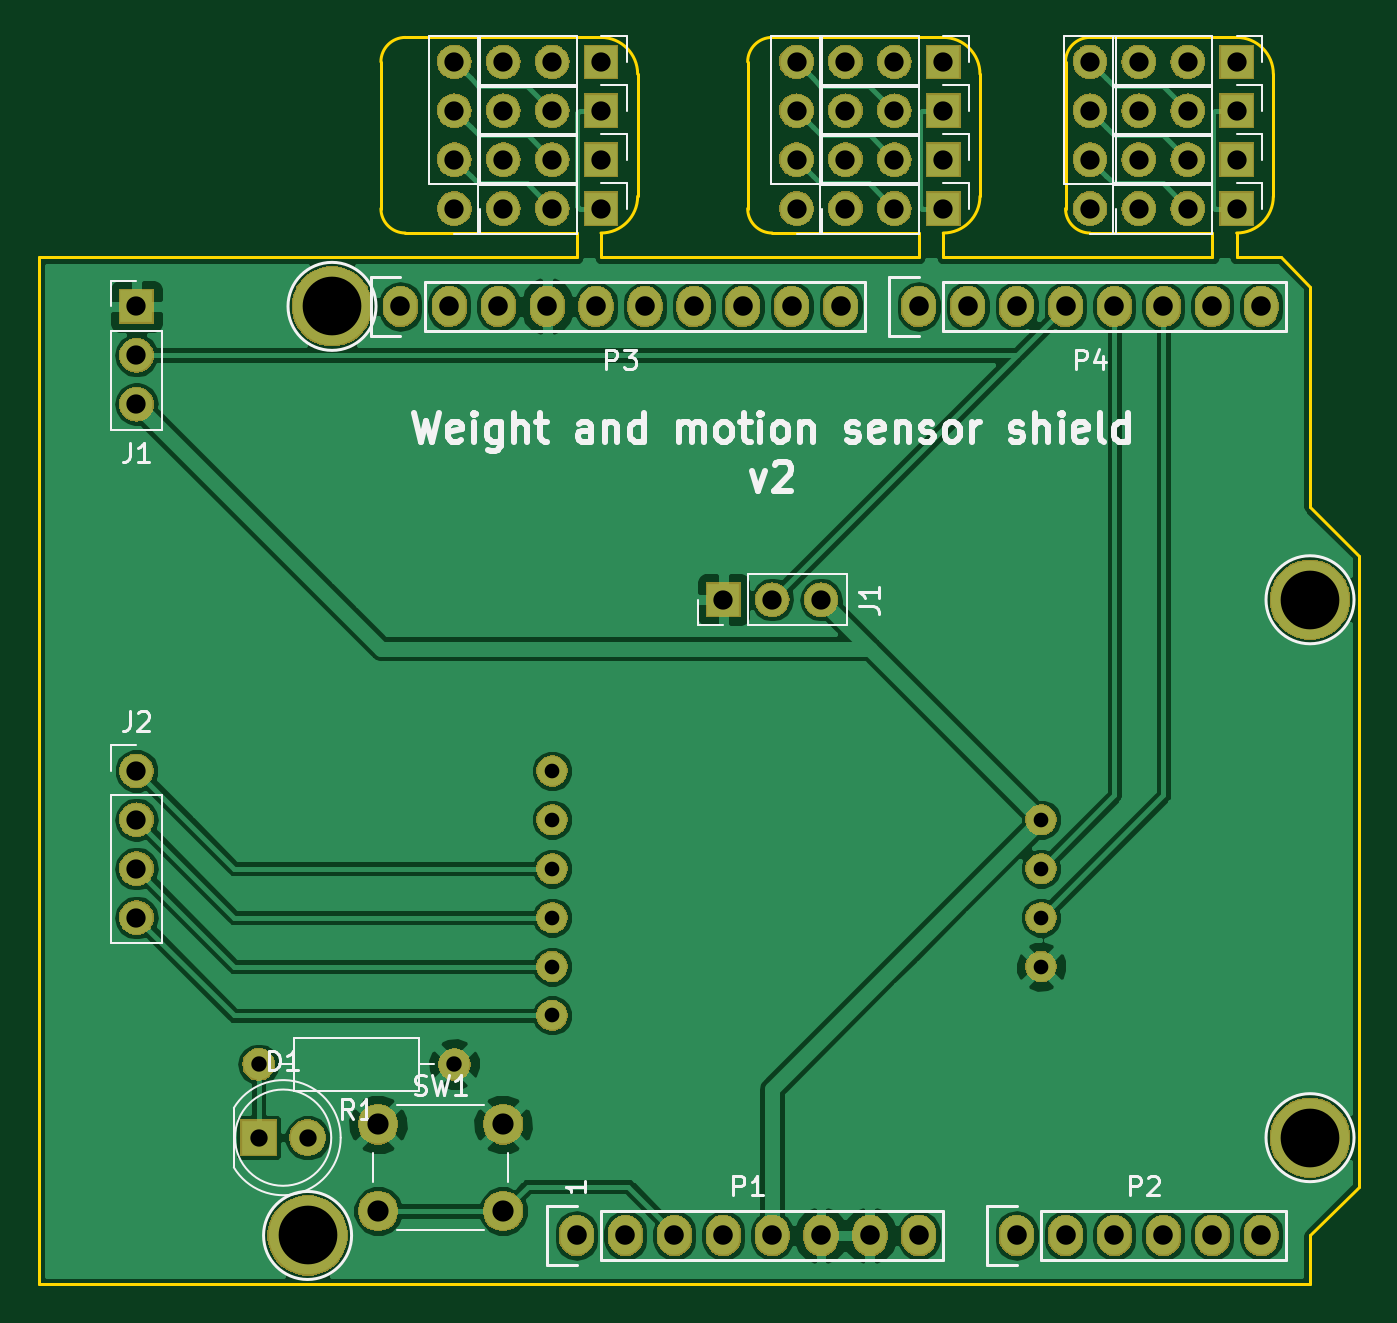
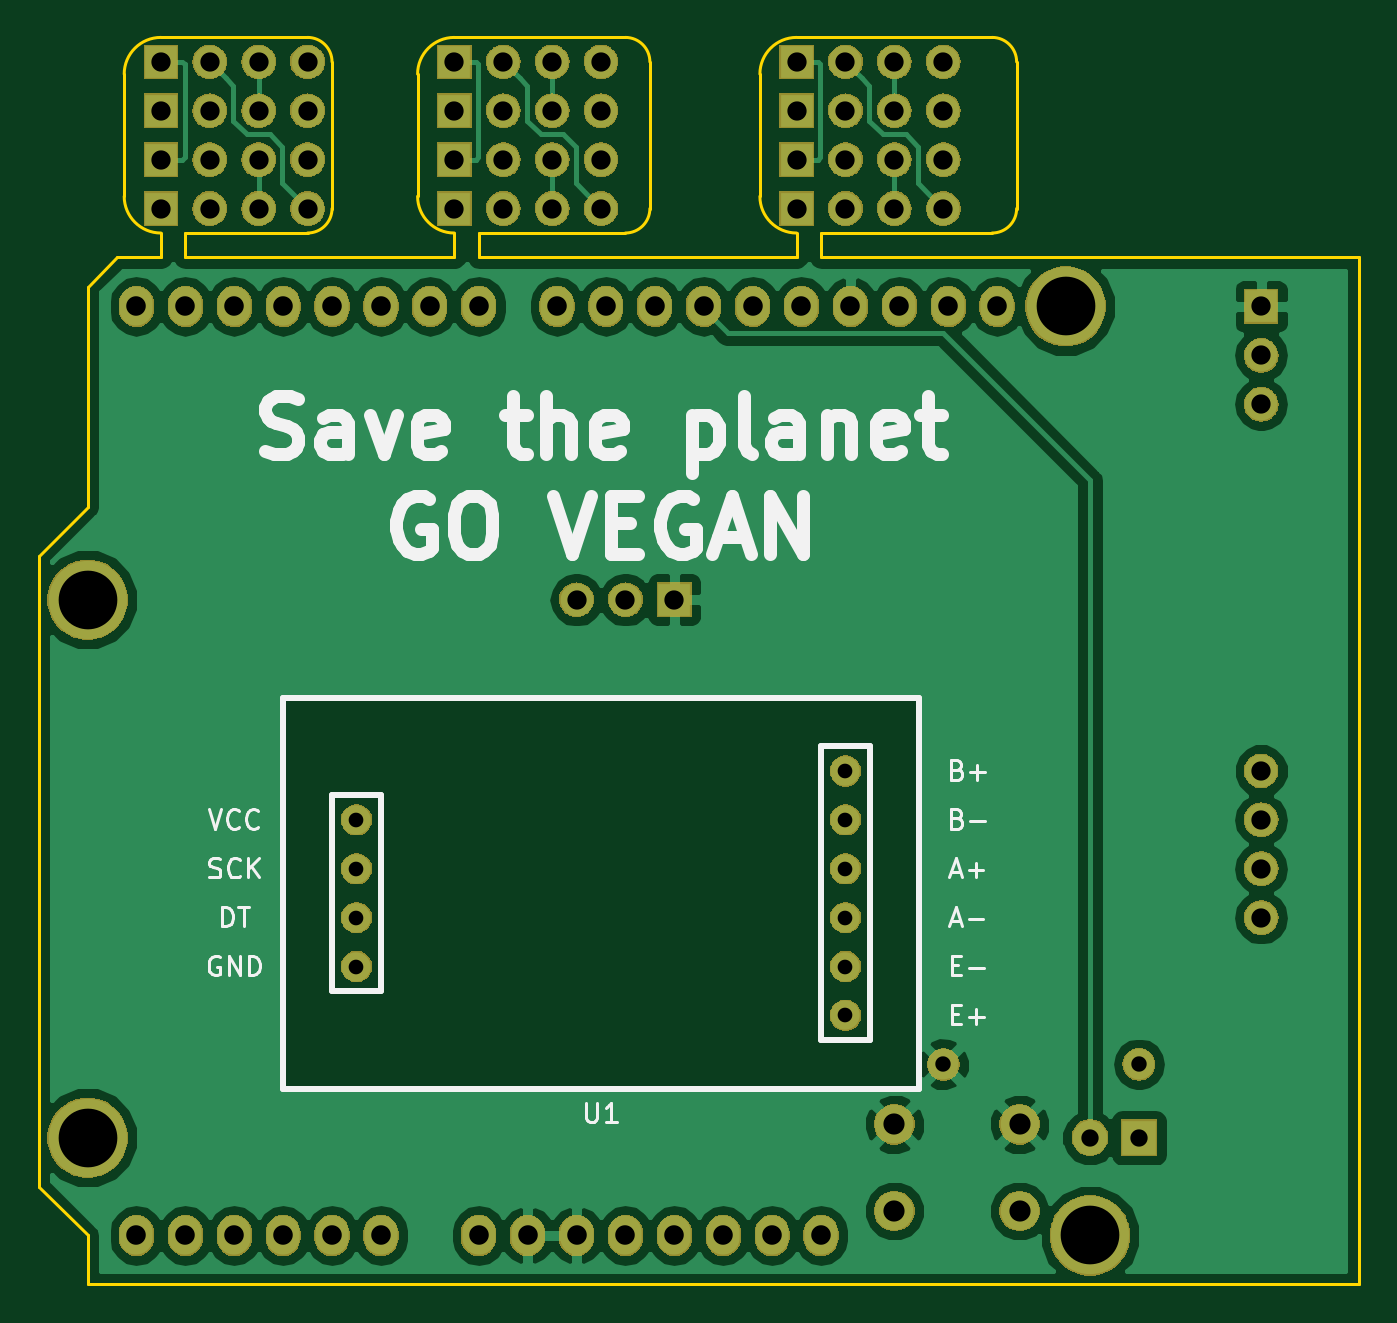
Circuit board: 9 layer files. Board 68.6 x 64.8 mm.
- bottom_copper: WeightAndMotionSensorShield-B.Cu.gbl (61339 bytes)
- bottom_mask: WeightAndMotionSensorShield-B.Mask.gbs (132418 bytes)
- bottom_silk: WeightAndMotionSensorShield-B.SilkS.gbo (12356 bytes)
- outline: WeightAndMotionSensorShield-Edge.Cuts.gm1 (2914 bytes)
- top_copper: WeightAndMotionSensorShield-F.Cu.gtl (91292 bytes)
- top_mask: WeightAndMotionSensorShield-F.Mask.gts (132418 bytes)
- top_silk: WeightAndMotionSensorShield-F.SilkS.gto (22666 bytes)
- drill: WeightAndMotionSensorShield-NPTH.drl (148 bytes)
- drill: WeightAndMotionSensorShield-PTH.drl (1701 bytes)

=== bottom_copper: WeightAndMotionSensorShield-B.Cu.gbl (61339 bytes, source omitted) ===
=== bottom_mask: WeightAndMotionSensorShield-B.Mask.gbs (132418 bytes, source omitted) ===
=== bottom_silk: WeightAndMotionSensorShield-B.SilkS.gbo (12356 bytes, source omitted) ===
=== outline: WeightAndMotionSensorShield-Edge.Cuts.gm1 ===
G04 #@! TF.GenerationSoftware,KiCad,Pcbnew,5.0.2+dfsg1-1*
G04 #@! TF.CreationDate,2019-07-23T01:47:13-07:00*
G04 #@! TF.ProjectId,WeightAndMotionSensorShield,57656967-6874-4416-9e64-4d6f74696f6e,v01*
G04 #@! TF.SameCoordinates,Original*
G04 #@! TF.FileFunction,Profile,NP*
%FSLAX46Y46*%
G04 Gerber Fmt 4.6, Leading zero omitted, Abs format (unit mm)*
G04 Created by KiCad (PCBNEW 5.0.2+dfsg1-1) date Tue 23 Jul 2019 01:47:13 AM PDT*
%MOMM*%
%LPD*%
G01*
G04 APERTURE LIST*
%ADD10C,0.150000*%
G04 APERTURE END LIST*
D10*
X156718000Y-73025000D02*
X140208000Y-73025000D01*
X130048000Y-71755000D02*
G75*
G02X128778000Y-70485000I0J1270000D01*
G01*
X140208000Y-61595000D02*
G75*
G02X142113000Y-63500000I0J-1905000D01*
G01*
X138938000Y-71755000D02*
X138938000Y-73025000D01*
X140208000Y-71755000D02*
X140208000Y-73025000D01*
X130048000Y-71755000D02*
X138938000Y-71755000D01*
X142113000Y-69850000D02*
G75*
G02X140208000Y-71755000I-1905000J0D01*
G01*
X128778000Y-70485000D02*
X128778000Y-62865000D01*
X128778000Y-62865000D02*
G75*
G02X130048000Y-61595000I1270000J0D01*
G01*
X142113000Y-63500000D02*
X142113000Y-69850000D01*
X140208000Y-61595000D02*
X130048000Y-61595000D01*
X157988000Y-73025000D02*
X171958000Y-73025000D01*
X149098000Y-71755000D02*
X156718000Y-71755000D01*
X147828000Y-70485000D02*
X147828000Y-62865000D01*
X159893000Y-63500000D02*
X159893000Y-69850000D01*
X157988000Y-61595000D02*
X149098000Y-61595000D01*
X157988000Y-71755000D02*
X157988000Y-73025000D01*
X156718000Y-71755000D02*
X156718000Y-73025000D01*
X159893000Y-69850000D02*
G75*
G02X157988000Y-71755000I-1905000J0D01*
G01*
X157988000Y-61595000D02*
G75*
G02X159893000Y-63500000I0J-1905000D01*
G01*
X149098000Y-71755000D02*
G75*
G02X147828000Y-70485000I0J1270000D01*
G01*
X147828000Y-62865000D02*
G75*
G02X149098000Y-61595000I1270000J0D01*
G01*
X173228000Y-73025000D02*
X175514000Y-73025000D01*
X171958000Y-71755000D02*
X171958000Y-73025000D01*
X173228000Y-71755000D02*
X173228000Y-73025000D01*
X165608000Y-71755000D02*
G75*
G02X164338000Y-70485000I0J1270000D01*
G01*
X164338000Y-62865000D02*
G75*
G02X165608000Y-61595000I1270000J0D01*
G01*
X173228000Y-61595000D02*
G75*
G02X175133000Y-63500000I0J-1905000D01*
G01*
X175133000Y-69850000D02*
G75*
G02X173228000Y-71755000I-1905000J0D01*
G01*
X164338000Y-70485000D02*
X164338000Y-62865000D01*
X175133000Y-63500000D02*
X175133000Y-69850000D01*
X165608000Y-71755000D02*
X171958000Y-71755000D01*
X173228000Y-61595000D02*
X165608000Y-61595000D01*
X177038000Y-74549000D02*
X175514000Y-73025000D01*
X177038000Y-85979000D02*
X177038000Y-74549000D01*
X179578000Y-88519000D02*
X177038000Y-85979000D01*
X179578000Y-121285000D02*
X179578000Y-88519000D01*
X177038000Y-123825000D02*
X179578000Y-121285000D01*
X177038000Y-126365000D02*
X177038000Y-123825000D01*
X110998000Y-126365000D02*
X177038000Y-126365000D01*
X110998000Y-73025000D02*
X110998000Y-126365000D01*
X138938000Y-73025000D02*
X110998000Y-73025000D01*
M02*

=== top_copper: WeightAndMotionSensorShield-F.Cu.gtl (91292 bytes, source omitted) ===
=== top_mask: WeightAndMotionSensorShield-F.Mask.gts (132418 bytes, source omitted) ===
=== top_silk: WeightAndMotionSensorShield-F.SilkS.gto (22666 bytes, source omitted) ===
=== drill: WeightAndMotionSensorShield-NPTH.drl ===
M48
;DRILL file {KiCad 5.0.2+dfsg1-1} date Tue 23 Jul 2019 01:47:08 AM PDT
;FORMAT={-:-/ absolute / inch / decimal}
FMAT,2
INCH,TZ
%
G90
G05
T0
M30

=== drill: WeightAndMotionSensorShield-PTH.drl ===
M48
;DRILL file {KiCad 5.0.2+dfsg1-1} date Tue 23 Jul 2019 01:47:08 AM PDT
;FORMAT={-:-/ absolute / inch / decimal}
FMAT,2
INCH,TZ
T1C0.0300
T2C0.0315
T3C0.0354
T4C0.0394
T5C0.0400
T6C0.0433
T7C0.1200
%
G90
G05
T1
X5.42Y-3.925
X5.42Y-4.025
X5.42Y-4.125
X5.42Y-4.225
X5.42Y-4.325
X5.42Y-4.425
X6.42Y-4.025
X6.42Y-4.125
X6.42Y-4.225
X6.42Y-4.325
T2
X4.82Y-4.525
X5.22Y-4.525
T3
X4.82Y-4.675
X4.92Y-4.675
T4
X6.02Y-2.475
X6.12Y-2.475
X6.22Y-2.475
X6.02Y-2.675
X6.12Y-2.675
X6.22Y-2.675
X6.62Y-2.575
X6.72Y-2.575
X6.82Y-2.575
X5.32Y-2.475
X5.42Y-2.475
X5.52Y-2.475
X6.02Y-2.775
X6.12Y-2.775
X6.22Y-2.775
X6.62Y-2.475
X6.72Y-2.475
X6.82Y-2.475
X5.22Y-2.475
X5.22Y-2.575
X5.22Y-2.675
X5.22Y-2.775
X6.62Y-2.675
X6.72Y-2.675
X6.82Y-2.675
X5.32Y-2.675
X5.42Y-2.675
X5.52Y-2.675
X5.32Y-2.575
X5.42Y-2.575
X5.52Y-2.575
X5.92Y-2.475
X5.92Y-2.575
X5.92Y-2.675
X5.92Y-2.775
X4.57Y-2.975
X4.57Y-3.075
X4.57Y-3.175
X4.57Y-3.925
X4.57Y-4.025
X4.57Y-4.125
X4.57Y-4.225
X6.62Y-2.775
X6.72Y-2.775
X6.82Y-2.775
X6.02Y-2.575
X6.12Y-2.575
X6.22Y-2.575
X5.32Y-2.775
X5.42Y-2.775
X5.52Y-2.775
X6.52Y-2.475
X6.52Y-2.575
X6.52Y-2.675
X6.52Y-2.775
X5.77Y-3.575
X5.87Y-3.575
X5.97Y-3.575
T5
X5.11Y-2.975
X5.21Y-2.975
X5.31Y-2.975
X5.41Y-2.975
X5.51Y-2.975
X5.61Y-2.975
X5.71Y-2.975
X5.81Y-2.975
X5.91Y-2.975
X6.01Y-2.975
X5.47Y-4.875
X5.57Y-4.875
X5.67Y-4.875
X5.77Y-4.875
X5.87Y-4.875
X5.97Y-4.875
X6.07Y-4.875
X6.17Y-4.875
X6.37Y-4.875
X6.47Y-4.875
X6.57Y-4.875
X6.67Y-4.875
X6.77Y-4.875
X6.87Y-4.875
X6.17Y-2.975
X6.27Y-2.975
X6.37Y-2.975
X6.47Y-2.975
X6.57Y-2.975
X6.67Y-2.975
X6.77Y-2.975
X6.87Y-2.975
T6
X5.0641Y-4.6478
X5.0641Y-4.825
X5.32Y-4.6478
X5.32Y-4.825
T7
X6.97Y-4.675
X4.92Y-4.875
X4.97Y-2.975
X6.97Y-3.575
T0
M30
